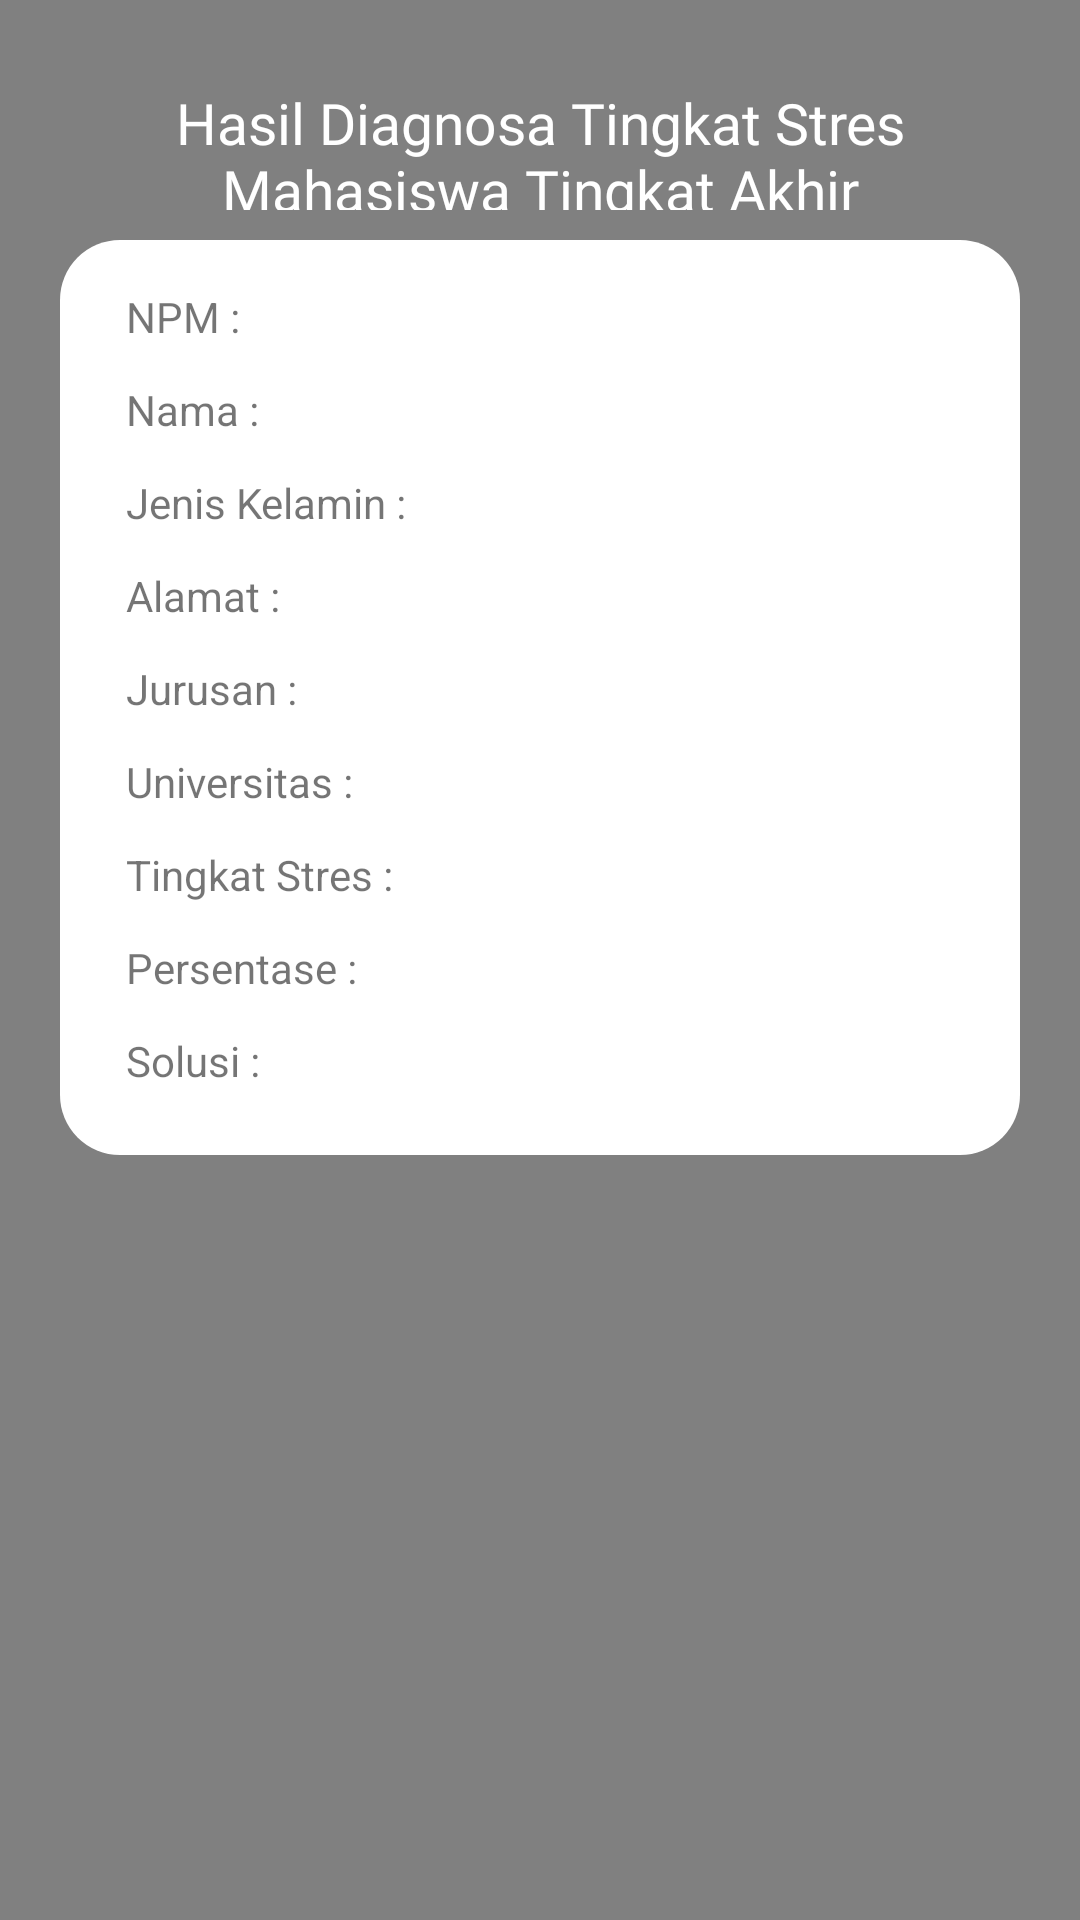

Write the Android layout XML for this screen, with the resource values it uses.
<!-- AndroidManifest.xml: fallback theme Theme.MaterialComponents.DayNight.NoActionBar -->
<!-- res/layout/fragment_detail_diagnosa_users.xml -->
<?xml version="1.0" encoding="utf-8"?>
<RelativeLayout
    xmlns:android="http://schemas.android.com/apk/res/android"
    android:layout_width="match_parent"
    android:layout_height="match_parent"
    xmlns:tools="http://schemas.android.com/tools"
    android:background="@color/grey"
    android:orientation="vertical"
    tools:context=".fragmentusers.FragmentDetailDiagnosaUsers">
    
    <LinearLayout
        android:id="@+id/toplinear"
        android:layout_width="match_parent"
        android:layout_height="@dimen/layout_height_LinearLayout"
        android:orientation="horizontal"/>

    
    <LinearLayout
        android:id="@+id/topbar"
        android:layout_width="match_parent"
        android:layout_height="wrap_content"
        android:layout_alignParentTop="true"
        android:gravity="center"
        android:padding="@dimen/padding_linearLayout"
        android:orientation="horizontal">

        <TextView
            android:layout_width="wrap_content"
            android:layout_height="wrap_content"
            android:text="@string/hasil_diagnosa"
            android:gravity="center"
            android:layout_marginTop="@dimen/layout_marginTopTextView"
            android:textColor="@color/white"
            android:textSize="@dimen/textSizeTextView"
            android:fontFamily="@font/jazz_music_bold"/>
    </LinearLayout>

    <ScrollView
        android:id="@+id/scrollView"
        android:layout_width="match_parent"
        android:layout_height="match_parent"
        android:scrollbars="none"
        android:layout_below="@id/topbar">

        <LinearLayout
            android:layout_width="match_parent"
            android:layout_height="wrap_content"
            android:orientation="vertical"
            android:paddingLeft="@dimen/paddingLeft"
            android:paddingStart="@dimen/paddingLeft"
            android:paddingRight="@dimen/paddingRight"
            tools:ignore="RtlSymmetry,UselessLeaf"
            android:paddingEnd="@dimen/paddingRight">

            
            <LinearLayout
                android:layout_width="match_parent"
                android:layout_height="wrap_content"
                android:background="@drawable/circularbordersolid"
                android:gravity="left"
                android:orientation="vertical"
                android:layout_marginTop="@dimen/layout_BottomToptextView"
                android:padding="@dimen/paddingLinearLayoutProfile"
                tools:ignore="RtlHardcoded,UselessParent">

                <RelativeLayout
                    android:layout_width="wrap_content"
                    android:layout_height="wrap_content">

                    <TextView
                        android:id="@+id/npm"
                        android:layout_width="wrap_content"
                        android:layout_height="wrap_content"
                        android:layout_marginBottom="@dimen/layout_marginBottomTextViewDiagnosa"
                        android:layout_marginLeft="@dimen/layout_marginLeftTextViewDiagnosa"
                        android:layout_marginRight="@dimen/layout_marginRightTextViewDiagnosa"
                        android:text="@string/TextView_NPM_CardView"/>

                    <TextView
                        android:id="@+id/tv_nama"
                        android:layout_width="wrap_content"
                        android:layout_height="wrap_content"
                        android:layout_below="@+id/npm"
                        android:layout_marginTop="@dimen/layout_marginTopTextViewDiagnosa"
                        android:layout_marginBottom="@dimen/layout_marginBottomTextViewDiagnosa"
                        android:layout_marginLeft="@dimen/layout_marginLeftTextViewDiagnosa"
                        android:layout_marginRight="@dimen/layout_marginRightTextViewDiagnosa"
                        android:text="@string/TextView_Nama_CardView"/>

                    <TextView
                        android:id="@+id/tv_jk"
                        android:layout_width="wrap_content"
                        android:layout_height="wrap_content"
                        android:layout_below="@+id/tv_nama"
                        android:layout_marginTop="@dimen/layout_marginTopTextViewDiagnosa"
                        android:layout_marginBottom="@dimen/layout_marginBottomTextViewDiagnosa"
                        android:layout_marginLeft="@dimen/layout_marginLeftTextViewDiagnosa"
                        android:layout_marginRight="@dimen/layout_marginRightTextViewDiagnosa"
                        android:text="@string/TextView_Jenis_Kelamin"/>

                    <TextView
                        android:id="@+id/tv_alamat"
                        android:layout_width="wrap_content"
                        android:layout_height="wrap_content"
                        android:layout_below="@+id/tv_jk"
                        android:layout_marginTop="@dimen/layout_marginTopTextViewDiagnosa"
                        android:layout_marginBottom="@dimen/layout_marginBottomTextViewDiagnosa"
                        android:layout_marginLeft="@dimen/layout_marginLeftTextViewDiagnosa"
                        android:layout_marginRight="@dimen/layout_marginRightTextViewDiagnosa"
                        android:text="@string/TextView_Alamat"/>

                    <TextView
                        android:id="@+id/tv_jurusan"
                        android:layout_width="wrap_content"
                        android:layout_height="wrap_content"
                        android:layout_below="@+id/tv_alamat"
                        android:layout_marginTop="@dimen/layout_marginTopTextViewDiagnosa"
                        android:layout_marginBottom="@dimen/layout_marginBottomTextViewDiagnosa"
                        android:layout_marginLeft="@dimen/layout_marginLeftTextViewDiagnosa"
                        android:layout_marginRight="@dimen/layout_marginRightTextViewDiagnosa"
                        android:text="@string/TextView_Jurusan"/>

                    <TextView
                        android:id="@+id/tv_universitas"
                        android:layout_width="wrap_content"
                        android:layout_height="wrap_content"
                        android:layout_below="@+id/tv_jurusan"
                        android:layout_marginTop="@dimen/layout_marginTopTextViewDiagnosa"
                        android:layout_marginBottom="@dimen/layout_marginBottomTextViewDiagnosa"
                        android:layout_marginLeft="@dimen/layout_marginLeftTextViewDiagnosa"
                        android:layout_marginRight="@dimen/layout_marginRightTextViewDiagnosa"
                        android:text="@string/TextView_Universitas"/>

                    <TextView
                        android:id="@+id/tv_tingkat_stres"
                        android:layout_width="wrap_content"
                        android:layout_height="wrap_content"
                        android:layout_below="@+id/tv_universitas"
                        android:layout_marginTop="@dimen/layout_marginTopTextViewDiagnosa"
                        android:layout_marginBottom="@dimen/layout_marginBottomTextViewDiagnosa"
                        android:layout_marginLeft="@dimen/layout_marginLeftTextViewDiagnosa"
                        android:layout_marginRight="@dimen/layout_marginRightTextViewDiagnosa"
                        android:text="@string/TextView_TingkatStres"/>

                    <TextView
                        android:id="@+id/tv_persentase"
                        android:layout_width="wrap_content"
                        android:layout_height="wrap_content"
                        android:layout_below="@+id/tv_tingkat_stres"
                        android:layout_marginTop="@dimen/layout_marginTopTextViewDiagnosa"
                        android:layout_marginBottom="@dimen/layout_marginBottomTextViewDiagnosa"
                        android:layout_marginLeft="@dimen/layout_marginLeftTextViewDiagnosa"
                        android:layout_marginRight="@dimen/layout_marginRightTextViewDiagnosa"
                        android:text="@string/TextView_Persentase"/>

                    <TextView
                        android:id="@+id/tv_solusi"
                        android:layout_width="wrap_content"
                        android:layout_height="wrap_content"
                        android:layout_below="@+id/tv_persentase"
                        android:layout_marginTop="@dimen/layout_marginTopTextViewDiagnosa"
                        android:layout_marginBottom="@dimen/layout_marginBottomTextViewDiagnosa"
                        android:layout_marginLeft="@dimen/layout_marginLeftTextViewDiagnosa"
                        android:layout_marginRight="@dimen/layout_marginRightTextViewDiagnosa"
                        android:text="@string/TextView_Solusi"/>

                </RelativeLayout>
                
            </LinearLayout>
        </LinearLayout>
    </ScrollView>

    
</RelativeLayout>
<!-- resources referenced by this layout -->
<resources>
  <color name="grey">#808080</color>
  <color name="white">#FFFFFF</color>
  <dimen name="layout_height_LinearLayout">240dp</dimen>
  <dimen name="layout_marginBottomTextViewDiagnosa">6dp</dimen>
  <dimen name="layout_marginLeftTextViewDiagnosa">6dp</dimen>
  <dimen name="layout_marginRightTextViewDiagnosa">6dp</dimen>
  <dimen name="layout_marginTopTextView">12dp</dimen>
  <dimen name="layout_marginTopTextViewDiagnosa">6dp</dimen>
  <dimen name="paddingLeft">20dp</dimen>
  <dimen name="paddingLinearLayoutProfile">16dp</dimen>
  <dimen name="paddingRight">20dp</dimen>
  <dimen name="padding_linearLayout">10dp</dimen>
  <dimen name="textSizeTextView">19sp</dimen>
  <!-- drawable circularbordersolid (drawable) -->
  <?xml version="1.0" encoding="utf-8"?>
  <selector xmlns:android="http://schemas.android.com/apk/res/android">
      <item>
          <shape android:shape="rectangle">
              <solid android:color="#ffffff" />
              <corners android:radius="@dimen/androidradious" />
          </shape>
      </item>
  </selector>
  <string name="TextView_Alamat">Alamat : </string>
  <string name="TextView_Jenis_Kelamin">Jenis Kelamin : </string>
  <string name="TextView_Jurusan">Jurusan : </string>
  <string name="TextView_NPM_CardView">NPM : </string>
  <string name="TextView_Nama_CardView">Nama  :</string>
  <string name="TextView_Persentase">Persentase : </string>
  <string name="TextView_Solusi">Solusi : </string>
  <string name="TextView_TingkatStres">Tingkat Stres : </string>
  <string name="TextView_Universitas">Universitas : </string>
  <string name="hasil_diagnosa">Hasil Diagnosa Tingkat Stres Mahasiswa Tingkat Akhir</string>
  <dimen name="androidradious">20dp</dimen>
</resources>
